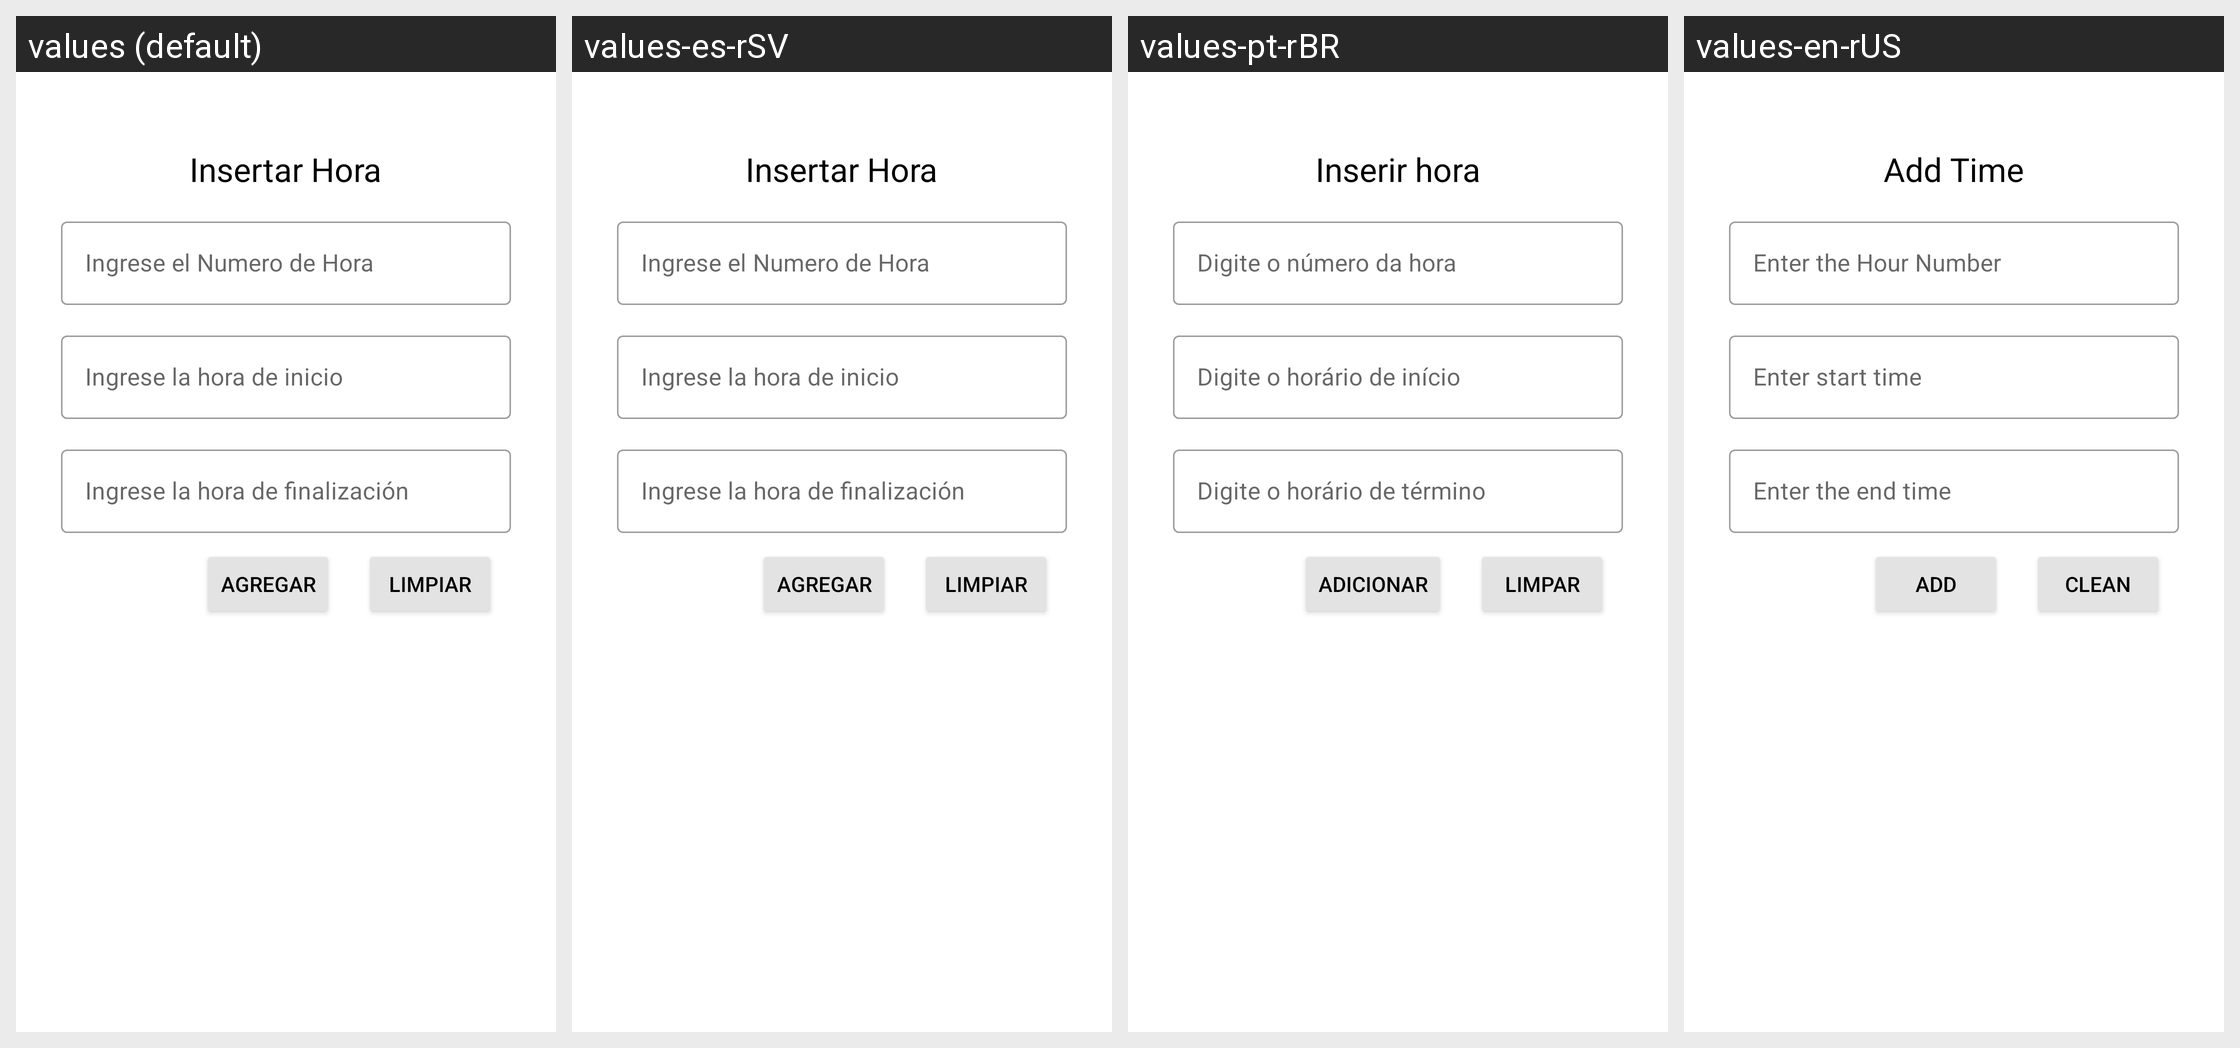

The same Android screen rendered under several of its app's locales, left to right. List the strings drawn on it with the default value and each locale's translation.
Android screen res/layout/activity_hora_insertar.xml rendered under 4 locales, left to right: values (default), values-es-rSV, values-pt-rBR, values-en-rUS. Device: Nexus 5 (rendered at 1080×1920; each locale shown at half size, 540×960, under a caption strip naming it); theme Theme.PolideportivoUES.
Strings drawn on this screen, with the default value and each locale's value (text and hints the layout hard-codes, and strings that could not be matched under every locale, appear in the picture but are not listed):

titulo_hora_insertar
  values: Insertar Hora
  values-es-rSV: Insertar Hora
  values-pt-rBR: Inserir hora
  values-en-rUS: Add Time

hintId
  values: Ingrese el Numero de Hora
  values-es-rSV: Ingrese el Numero de Hora
  values-pt-rBR: Digite o número da hora
  values-en-rUS: Enter the Hour Number

hintHI
  values: Ingrese la hora de inicio
  values-es-rSV: Ingrese la hora de inicio
  values-pt-rBR: Digite o horário de início
  values-en-rUS: Enter start time

hintHF
  values: Ingrese la hora de finalización
  values-es-rSV: Ingrese la hora de finalización
  values-pt-rBR: Digite o horário de término
  values-en-rUS: Enter the end time

botonAgregar
  values: Agregar
  values-es-rSV: Agregar
  values-pt-rBR: Adicionar
  values-en-rUS: Add

btnLimpiar
  values: Limpiar
  values-es-rSV: Limpiar
  values-pt-rBR: Limpar
  values-en-rUS: Clean
